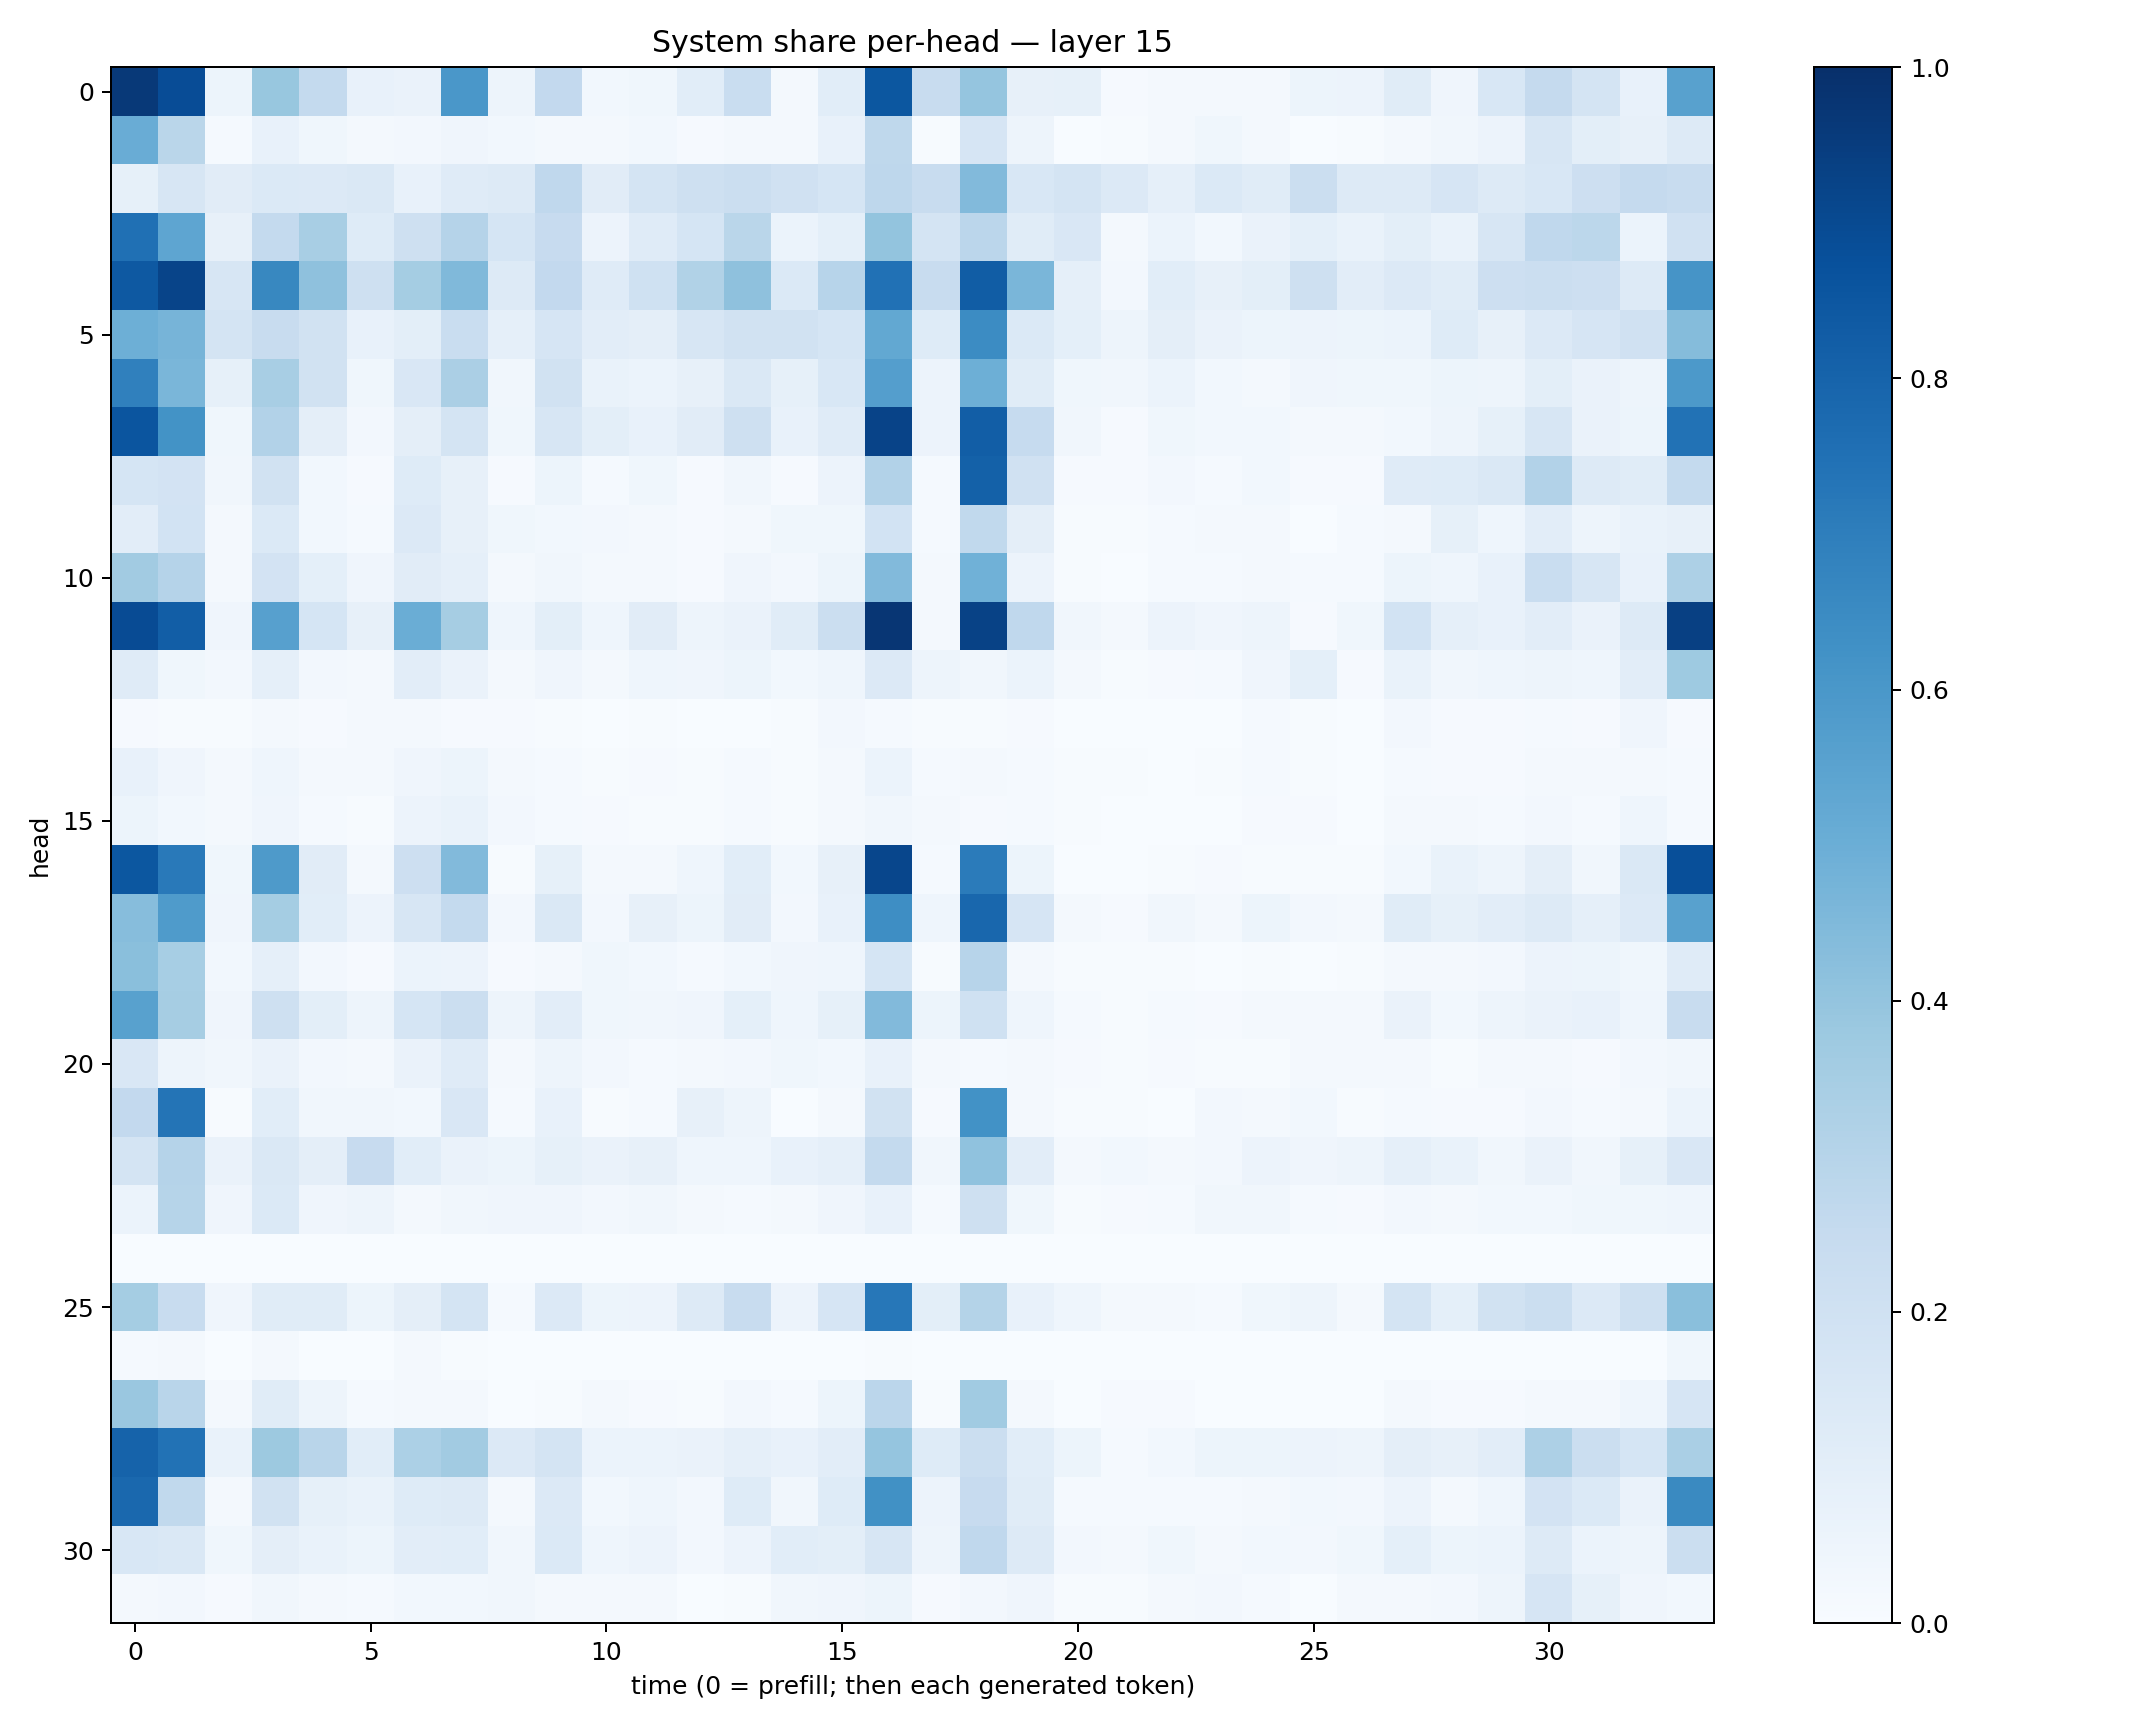

Data behind this chart, as committed beside it:
0.9613334, 0.88879377, 0.052432783, 0.38876563, 0.25683573, 0.07612434, 0.063801825, 0.5979327, 0.04943387, 0.26028344, 0.029100927, 0.037919234, 0.10590378, 0.23055696, 0.019869452, 0.1079488, 0.84926885, 0.23791136, 0.39736274, 0.08034195, 0.08522163, 0.011332987, 0.022695322, 0.021431565
0.5072, 0.2855, 0.01447, 0.07598, 0.03775, 0.01594, 0.02598, 0.04144, 0.0283, 0.01722, 0.0206, 0.02921, 0.007933, 0.01812, 0.02221, 0.07738, 0.2712, 0.006872, 0.1655, 0.04748, 0.003409, 0.005815, 0.01796, 0.03818
0.08511, 0.1629, 0.1108, 0.1389, 0.1359, 0.1417, 0.07486, 0.12, 0.1289, 0.2673, 0.1125, 0.1755, 0.2033, 0.2261, 0.1967, 0.1705, 0.2741, 0.2368, 0.4427, 0.1545, 0.1795, 0.1333, 0.08771, 0.138
0.7505, 0.5366, 0.07901, 0.2542, 0.3423, 0.1222, 0.2052, 0.3038, 0.1697, 0.2428, 0.05585, 0.1199, 0.1703, 0.2854, 0.05997, 0.09165, 0.3989, 0.1788, 0.2833, 0.1147, 0.1512, 0.02276, 0.06073, 0.0275
0.8418, 0.9193, 0.1567, 0.6609, 0.412, 0.2072, 0.3522, 0.449, 0.1289, 0.2583, 0.1189, 0.1997, 0.3132, 0.4128, 0.1402, 0.294, 0.7491, 0.242, 0.8262, 0.4619, 0.08877, 0.02467, 0.1065, 0.08109
0.495, 0.4689, 0.1763, 0.2392, 0.1914, 0.07246, 0.09787, 0.2338, 0.0877, 0.1656, 0.1022, 0.09621, 0.1596, 0.1899, 0.1888, 0.1698, 0.5252, 0.1233, 0.6464, 0.1369, 0.0919, 0.0506, 0.09554, 0.06556
0.6886, 0.4619, 0.08489, 0.3401, 0.1903, 0.03792, 0.1498, 0.3333, 0.03318, 0.188, 0.06691, 0.06171, 0.08133, 0.1445, 0.08213, 0.155, 0.5675, 0.05679, 0.4953, 0.1147, 0.0383, 0.03212, 0.06036, 0.02863
0.859, 0.6199, 0.03762, 0.3087, 0.09397, 0.02708, 0.09745, 0.1766, 0.03597, 0.1606, 0.1003, 0.07801, 0.1107, 0.206, 0.07137, 0.1183, 0.9245, 0.05601, 0.8204, 0.2475, 0.03396, 0.01114, 0.03799, 0.03041
0.1706, 0.1814, 0.03277, 0.1881, 0.0282, 0.01115, 0.1212, 0.07889, 0.01025, 0.05455, 0.01545, 0.03901, 0.01115, 0.03457, 0.01127, 0.05511, 0.3118, 0.01392, 0.8106, 0.1958, 0.01069, 0.009666, 0.0236, 0.01309
0.1048, 0.1854, 0.0221, 0.1367, 0.029, 0.01242, 0.1358, 0.07845, 0.03569, 0.03034, 0.02617, 0.01691, 0.01059, 0.01567, 0.03635, 0.03678, 0.1865, 0.01207, 0.2628, 0.09506, 0.005002, 0.006749, 0.01344, 0.02122
0.3614, 0.302, 0.02099, 0.1825, 0.09247, 0.04273, 0.1105, 0.08596, 0.01591, 0.03299, 0.01786, 0.01933, 0.01132, 0.04003, 0.02501, 0.05219, 0.4443, 0.01916, 0.4844, 0.05641, 0.006136, 0.003889, 0.01302, 0.01497
0.8941, 0.8234, 0.04099, 0.562, 0.1688, 0.07936, 0.5025, 0.3515, 0.04347, 0.09767, 0.0457, 0.1116, 0.05034, 0.06478, 0.1138, 0.2249, 0.976, 0.02167, 0.927, 0.2659, 0.03298, 0.01772, 0.05559, 0.04063
0.1206, 0.03887, 0.024, 0.08617, 0.02568, 0.01661, 0.1046, 0.06524, 0.02003, 0.04082, 0.02322, 0.04303, 0.0418, 0.0544, 0.02762, 0.04298, 0.1336, 0.04953, 0.03186, 0.05929, 0.01912, 0.007035, 0.008306, 0.01446
0.01145, 0.007371, 0.006903, 0.0181, 0.01164, 0.01581, 0.01842, 0.008671, 0.0085, 0.005863, 0.002574, 0.005346, 0.002164, 0.003645, 0.004408, 0.02446, 0.01369, 0.006026, 0.00579, 0.009511, 0.001247, 0.001406, 0.00253, 0.003173
0.0731, 0.03922, 0.0163, 0.04636, 0.01954, 0.01642, 0.04123, 0.05097, 0.01781, 0.01538, 0.007099, 0.008465, 0.007807, 0.01311, 0.00718, 0.01886, 0.06186, 0.01333, 0.01683, 0.01481, 0.005673, 0.004467, 0.003697, 0.006541
0.05325, 0.03, 0.01602, 0.03988, 0.01558, 0.004013, 0.05829, 0.06723, 0.02593, 0.01252, 0.009197, 0.005214, 0.004389, 0.01217, 0.006594, 0.02123, 0.03407, 0.01634, 0.008521, 0.01318, 0.005267, 0.001517, 0.002642, 0.002614
0.8501, 0.7166, 0.03783, 0.5889, 0.1131, 0.02282, 0.2145, 0.4424, 0.007171, 0.08414, 0.01848, 0.0226, 0.04587, 0.1094, 0.02736, 0.08045, 0.914, 0.01559, 0.7087, 0.05411, 0.003391, 0.003543, 0.006647, 0.008497
0.43, 0.583, 0.04093, 0.3532, 0.1092, 0.05772, 0.1634, 0.2548, 0.02709, 0.1408, 0.02688, 0.07893, 0.05211, 0.1125, 0.02632, 0.07107, 0.638, 0.04593, 0.7863, 0.1654, 0.01834, 0.00956, 0.03187, 0.02268
0.4235, 0.3445, 0.02763, 0.08957, 0.02388, 0.009429, 0.06002, 0.05492, 0.009538, 0.01729, 0.03773, 0.0285, 0.01185, 0.02793, 0.03925, 0.04401, 0.1708, 0.005529, 0.2948, 0.02216, 0.004104, 0.00445, 0.006018, 0.00344
0.5565, 0.3501, 0.04088, 0.2097, 0.1006, 0.04976, 0.1697, 0.222, 0.04796, 0.1041, 0.03685, 0.0341, 0.04067, 0.09279, 0.04567, 0.08323, 0.4423, 0.05303, 0.2025, 0.04302, 0.01499, 0.006839, 0.01187, 0.0116
0.1498, 0.04992, 0.03459, 0.06425, 0.02596, 0.01961, 0.063, 0.1176, 0.022, 0.04985, 0.0248, 0.0144, 0.02032, 0.02492, 0.0365, 0.02914, 0.0779, 0.02042, 0.015, 0.01674, 0.008801, 0.004861, 0.009312, 0.006454
0.2604, 0.7363, 0.006544, 0.1081, 0.03213, 0.0329, 0.02846, 0.1508, 0.01292, 0.07464, 0.005519, 0.01366, 0.08142, 0.04994, 0.003598, 0.02307, 0.1939, 0.009728, 0.6223, 0.01611, 0.007433, 0.005791, 0.003169, 0.025
0.173, 0.3011, 0.06641, 0.1448, 0.09504, 0.2428, 0.1067, 0.0631, 0.0517, 0.0848, 0.0653, 0.08119, 0.04332, 0.04415, 0.07644, 0.08733, 0.2565, 0.03268, 0.4079, 0.1044, 0.01608, 0.02793, 0.0203, 0.02594
0.05972, 0.2992, 0.04025, 0.137, 0.03982, 0.05001, 0.0222, 0.03145, 0.04003, 0.04162, 0.02495, 0.03163, 0.01894, 0.01233, 0.01638, 0.03959, 0.07086, 0.01201, 0.2098, 0.03613, 0.007712, 0.0086, 0.01437, 0.03475
0.0008075, 0.0007599, 0.0006901, 0.0008431, 0.001118, 0.000512, 0.0002122, 0.0008289, 0.0003908, 0.0001267, 0.0006769, 0.0004842, 0.0001449, 0.0003258, 0.001665, 0.002077, 0.0001305, 0.000124, 9.2078924e-05, 5.8342895e-05, 0.0001843, 0.0005791, 0.0001267, 9.2596456e-05
0.3544, 0.2387, 0.04167, 0.1161, 0.1147, 0.05341, 0.09581, 0.1792, 0.01463, 0.1339, 0.05186, 0.05681, 0.1253, 0.2392, 0.05817, 0.1669, 0.7261, 0.101, 0.3068, 0.07601, 0.04395, 0.02121, 0.02026, 0.01492
0.01238, 0.02289, 0.0008737, 0.01784, 0.002847, 0.003733, 0.02058, 0.004665, 0.0002664, 0.0005259, 0.0008935, 0.0009996, 0.00022, 0.001023, 0.001139, 0.003096, 0.006973, 0.0001875, 0.002437, 0.0003941, 3.4336434e-05, 0.0006706, 0.0007653, 0.0001891
0.3863, 0.2929, 0.01712, 0.1133, 0.04849, 0.01251, 0.02013, 0.02064, 0.002494, 0.00598, 0.01833, 0.009524, 0.006724, 0.02472, 0.01553, 0.05113, 0.2844, 0.006421, 0.3662, 0.01882, 0.003721, 0.01019, 0.008138, 0.001998
0.8025, 0.7428, 0.06802, 0.3787, 0.2918, 0.109, 0.3282, 0.3618, 0.1361, 0.1732, 0.06197, 0.06055, 0.06385, 0.08667, 0.07467, 0.1053, 0.3975, 0.1231, 0.2253, 0.1079, 0.05273, 0.01353, 0.02796, 0.05406
0.7816, 0.2642, 0.01736, 0.1892, 0.08277, 0.06643, 0.1212, 0.1312, 0.02044, 0.1345, 0.02848, 0.04652, 0.02722, 0.1215, 0.03223, 0.1245, 0.6283, 0.05756, 0.2445, 0.1154, 0.01375, 0.01253, 0.01556, 0.01172
0.1539, 0.1413, 0.03716, 0.09569, 0.06805, 0.0535, 0.1042, 0.109, 0.03288, 0.1394, 0.04662, 0.05606, 0.02551, 0.05676, 0.1079, 0.0983, 0.1586, 0.05032, 0.2676, 0.1284, 0.02369, 0.01696, 0.03866, 0.01948
0.01625, 0.02555, 0.01133, 0.03361, 0.01855, 0.01305, 0.02783, 0.03121, 0.03433, 0.01978, 0.02271, 0.02123, 0.003655, 0.007655, 0.03371, 0.04221, 0.05261, 0.007866, 0.02592, 0.04036, 0.004646, 0.004061, 0.0182, 0.02605
